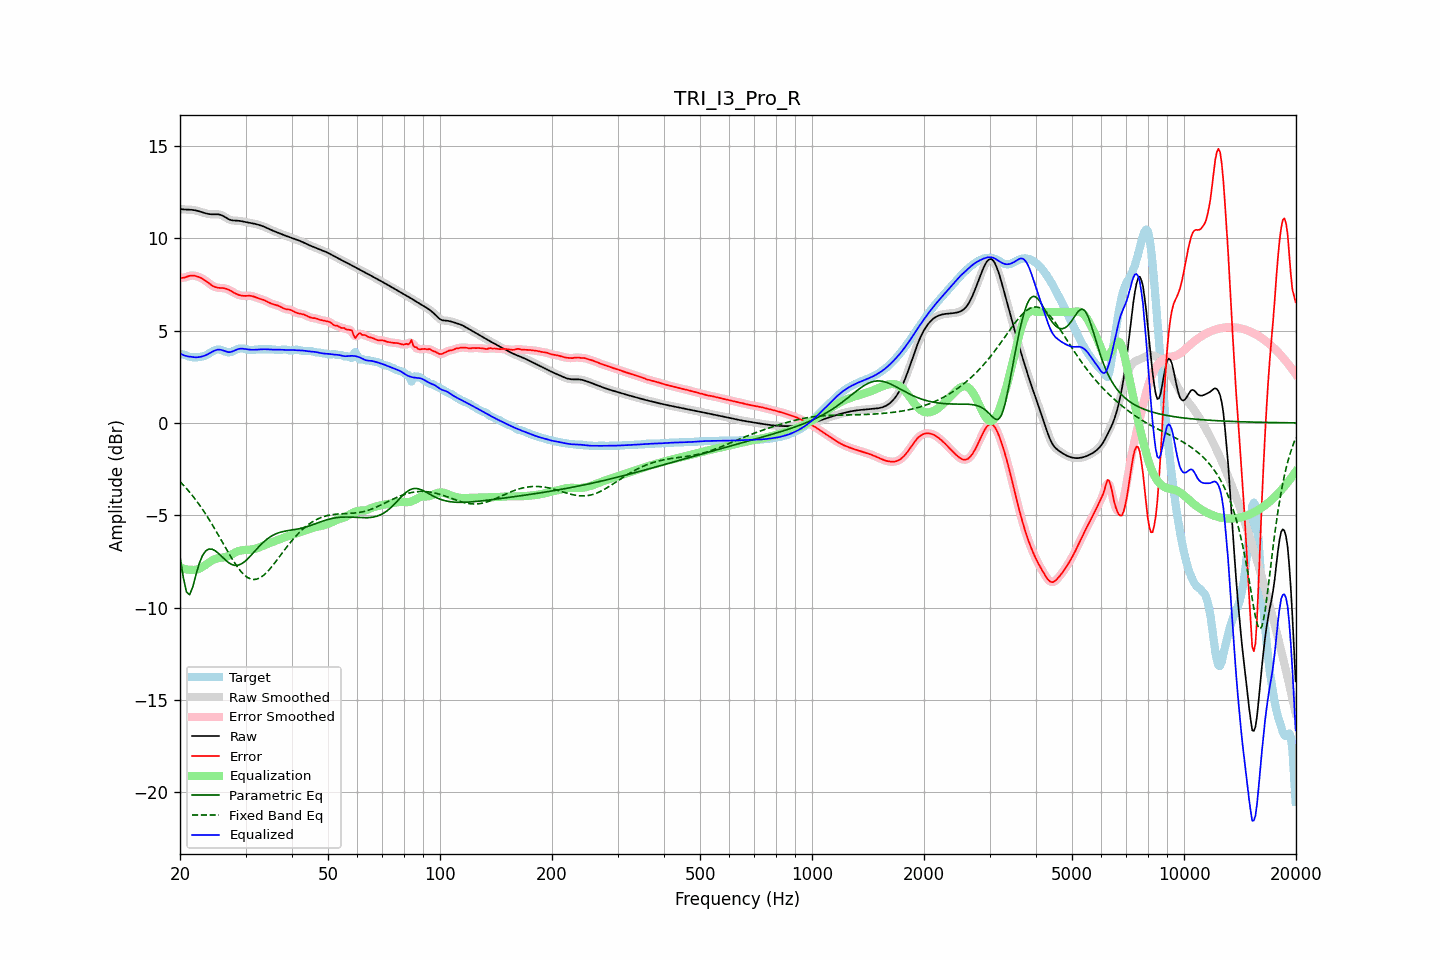

The table this chart was drawn from, first rows:
frequency, raw, error, smoothed, error_smoothed, equalization, parametric_eq, fixed_band_eq, equalized_raw, equalized_smoothed, target
20.00, 11.58, 7.86, 11.58, 7.85, -7.81, -7.24, -3.18, 3.76, 3.76, 3.72
20.20, 11.57, 7.85, 11.57, 7.85, -7.85, -7.79, -3.27, 3.72, 3.72, 3.72
20.40, 11.56, 7.85, 11.56, 7.86, -7.88, -8.34, -3.36, 3.67, 3.68, 3.70
20.61, 11.55, 7.87, 11.55, 7.87, -7.91, -8.75, -3.45, 3.64, 3.64, 3.68
20.81, 11.55, 7.91, 11.55, 7.90, -7.93, -9.15, -3.55, 3.62, 3.62, 3.64
21.02, 11.55, 7.94, 11.55, 7.94, -7.95, -9.23, -3.65, 3.60, 3.60, 3.61
21.23, 11.54, 7.96, 11.54, 7.96, -7.96, -9.31, -3.75, 3.59, 3.59, 3.58
21.44, 11.54, 7.97, 11.54, 7.97, -7.96, -9.09, -3.86, 3.58, 3.58, 3.56
21.66, 11.53, 7.97, 11.53, 7.98, -7.96, -8.87, -3.97, 3.56, 3.56, 3.55
21.87, 11.51, 7.97, 11.51, 7.97, -7.96, -8.53, -4.08, 3.55, 3.55, 3.55
22.09, 11.50, 7.95, 11.50, 7.95, -7.95, -8.20, -4.19, 3.55, 3.55, 3.55
22.31, 11.47, 7.92, 11.47, 7.92, -7.92, -7.90, -4.31, 3.55, 3.55, 3.56
22.54, 11.45, 7.89, 11.45, 7.89, -7.89, -7.60, -4.43, 3.56, 3.56, 3.57
22.76, 11.43, 7.85, 11.42, 7.85, -7.85, -7.39, -4.55, 3.58, 3.58, 3.58
22.99, 11.40, 7.80, 11.40, 7.80, -7.80, -7.18, -4.68, 3.60, 3.60, 3.60
23.22, 11.37, 7.75, 11.37, 7.75, -7.74, -7.05, -4.81, 3.63, 3.63, 3.62
23.45, 11.34, 7.69, 11.34, 7.69, -7.68, -6.93, -4.94, 3.66, 3.66, 3.66
23.69, 11.32, 7.62, 11.32, 7.62, -7.62, -6.88, -5.08, 3.70, 3.70, 3.70
23.92, 11.31, 7.56, 11.31, 7.56, -7.56, -6.83, -5.22, 3.75, 3.75, 3.75
24.16, 11.29, 7.49, 11.30, 7.49, -7.50, -6.83, -5.36, 3.80, 3.80, 3.80
24.40, 11.29, 7.43, 11.29, 7.43, -7.44, -6.84, -5.50, 3.85, 3.85, 3.86
24.65, 11.29, 7.38, 11.29, 7.39, -7.40, -6.88, -5.65, 3.89, 3.89, 3.91
24.89, 11.29, 7.35, 11.29, 7.35, -7.36, -6.93, -5.79, 3.93, 3.93, 3.95
25.14, 11.29, 7.33, 11.29, 7.33, -7.34, -7.00, -5.95, 3.96, 3.96, 3.97
25.39, 11.29, 7.31, 11.29, 7.31, -7.32, -7.07, -6.10, 3.97, 3.97, 3.98
25.65, 11.27, 7.31, 11.27, 7.31, -7.31, -7.15, -6.25, 3.96, 3.96, 3.96
25.91, 11.24, 7.30, 11.24, 7.30, -7.30, -7.24, -6.40, 3.94, 3.94, 3.94
26.16, 11.20, 7.29, 11.19, 7.29, -7.28, -7.32, -6.56, 3.91, 3.91, 3.90
26.43, 11.14, 7.28, 11.14, 7.28, -7.26, -7.41, -6.71, 3.88, 3.88, 3.86
26.69, 11.09, 7.25, 11.09, 7.25, -7.24, -7.48, -6.86, 3.85, 3.85, 3.84
26.96, 11.04, 7.22, 11.04, 7.22, -7.21, -7.55, -7.01, 3.83, 3.83, 3.82
27.23, 11.00, 7.18, 11.00, 7.18, -7.17, -7.61, -7.16, 3.83, 3.83, 3.82
27.50, 10.97, 7.13, 10.97, 7.13, -7.12, -7.66, -7.31, 3.85, 3.85, 3.85
27.77, 10.96, 7.08, 10.96, 7.08, -7.08, -7.69, -7.44, 3.88, 3.88, 3.88
28.05, 10.95, 7.03, 10.95, 7.03, -7.03, -7.71, -7.58, 3.92, 3.92, 3.92
28.33, 10.95, 6.98, 10.95, 6.98, -6.99, -7.71, -7.71, 3.96, 3.96, 3.97
28.62, 10.94, 6.94, 10.94, 6.95, -6.95, -7.71, -7.83, 3.99, 3.99, 4.00
28.90, 10.94, 6.91, 10.93, 6.92, -6.92, -7.68, -7.95, 4.01, 4.01, 4.02
29.19, 10.92, 6.89, 10.92, 6.89, -6.90, -7.64, -8.06, 4.02, 4.02, 4.03
29.48, 10.91, 6.88, 10.91, 6.88, -6.89, -7.59, -8.15, 4.02, 4.02, 4.03
29.78, 10.89, 6.88, 10.89, 6.88, -6.88, -7.53, -8.24, 4.00, 4.00, 4.01
30.08, 10.87, 6.88, 10.87, 6.88, -6.88, -7.45, -8.30, 3.99, 3.99, 3.99
30.38, 10.85, 6.88, 10.85, 6.88, -6.88, -7.37, -8.37, 3.98, 3.98, 3.97
30.68, 10.84, 6.88, 10.84, 6.88, -6.87, -7.28, -8.41, 3.97, 3.97, 3.95
30.99, 10.82, 6.88, 10.82, 6.88, -6.86, -7.19, -8.45, 3.96, 3.96, 3.94
31.30, 10.80, 6.86, 10.80, 6.86, -6.85, -7.09, -8.47, 3.96, 3.96, 3.94
31.61, 10.79, 6.83, 10.79, 6.83, -6.83, -7.00, -8.48, 3.96, 3.96, 3.95
31.93, 10.77, 6.80, 10.77, 6.80, -6.81, -6.90, -8.47, 3.96, 3.96, 3.96
32.24, 10.74, 6.77, 10.74, 6.77, -6.78, -6.80, -8.45, 3.97, 3.97, 3.97
32.57, 10.72, 6.74, 10.72, 6.74, -6.75, -6.71, -8.42, 3.97, 3.97, 3.98
32.89, 10.69, 6.71, 10.69, 6.71, -6.72, -6.62, -8.37, 3.98, 3.98, 3.98
33.22, 10.66, 6.68, 10.66, 6.68, -6.68, -6.53, -8.31, 3.98, 3.98, 3.98
33.55, 10.63, 6.65, 10.63, 6.65, -6.64, -6.45, -8.25, 3.99, 3.99, 3.98
33.89, 10.59, 6.62, 10.59, 6.62, -6.61, -6.38, -8.17, 3.99, 3.99, 3.98
34.23, 10.55, 6.57, 10.55, 6.57, -6.57, -6.30, -8.09, 3.98, 3.98, 3.98
34.57, 10.51, 6.53, 10.51, 6.53, -6.53, -6.24, -8.00, 3.98, 3.98, 3.98
34.92, 10.47, 6.49, 10.47, 6.49, -6.50, -6.18, -7.90, 3.97, 3.97, 3.98
35.27, 10.43, 6.45, 10.43, 6.45, -6.47, -6.12, -7.79, 3.97, 3.97, 3.98
35.62, 10.40, 6.42, 10.40, 6.42, -6.43, -6.07, -7.69, 3.96, 3.96, 3.97
35.97, 10.36, 6.40, 10.36, 6.40, -6.40, -6.03, -7.57, 3.96, 3.96, 3.96
... 635 more rows
